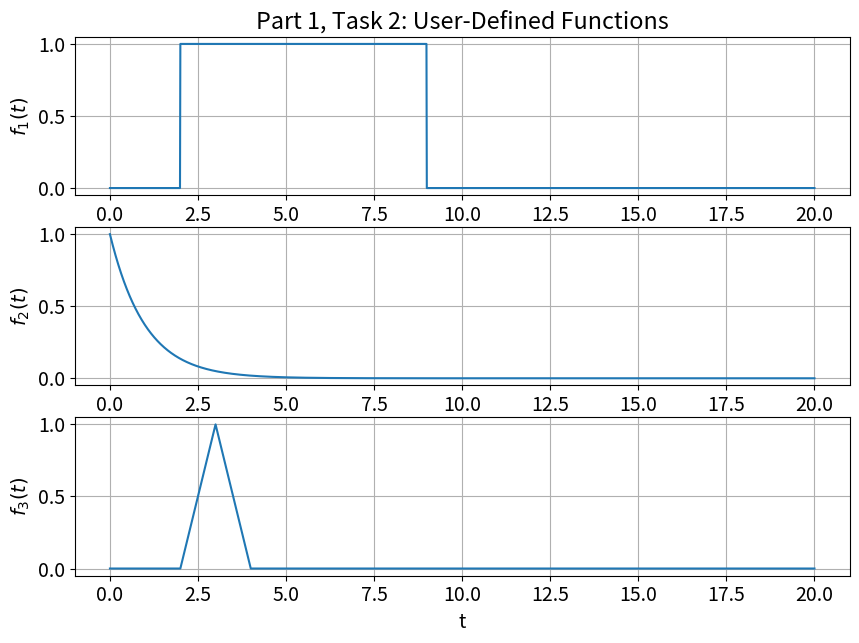
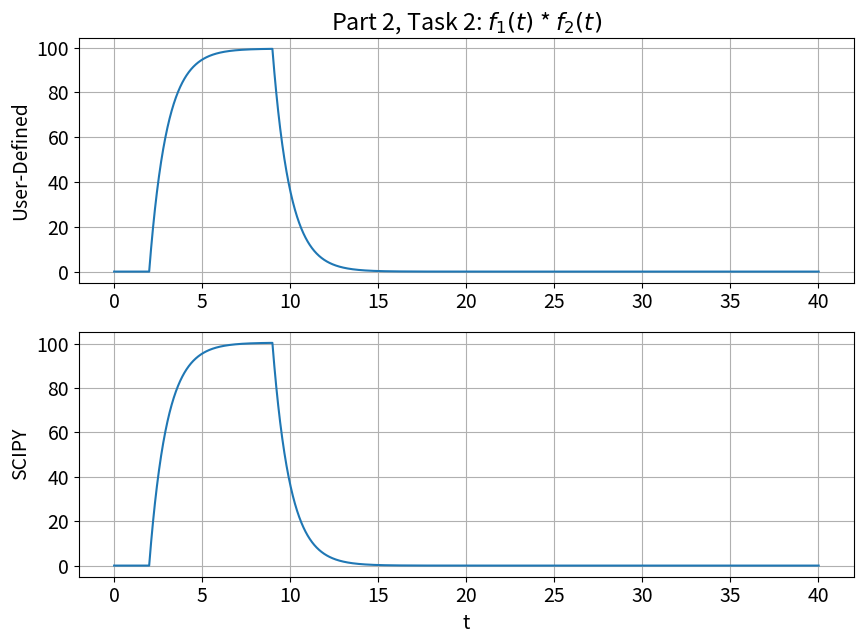
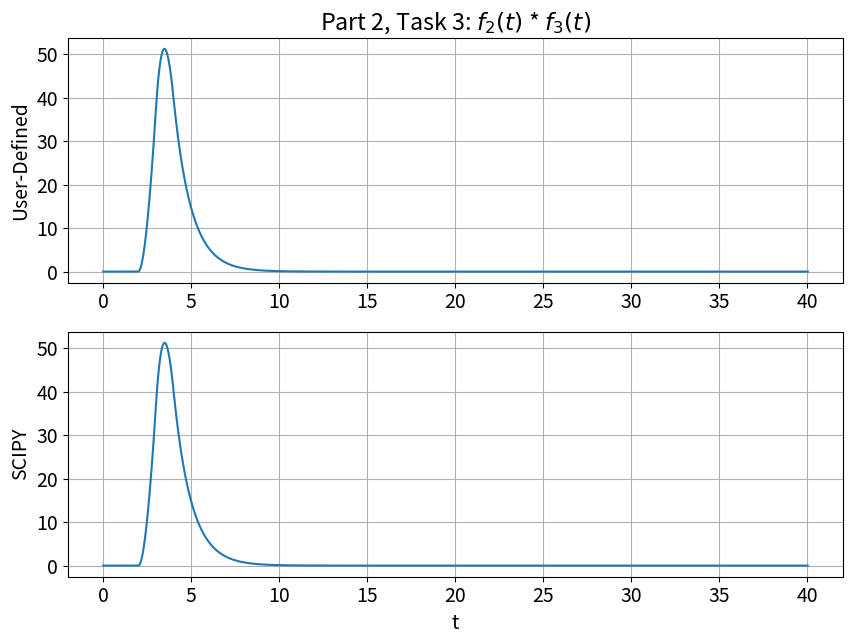
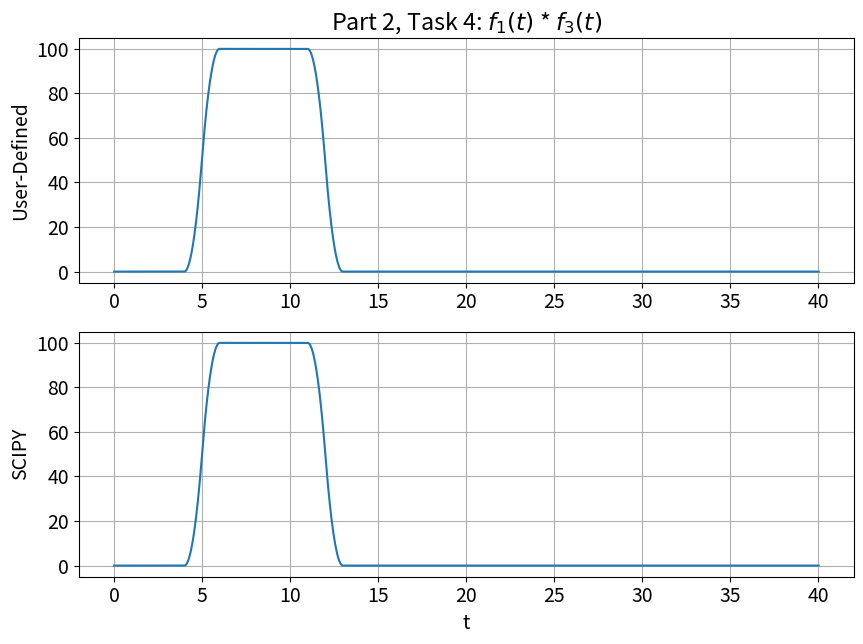

The matplotlib source for these figures, in order:
#############################
#                           #
# Luther Michaels           # 
# ECE 351-52                #
# Lab 3                     #
# September 23, 2021        #
# Discrete Convolution      #
#                           #
#############################

import numpy as np
import matplotlib.pyplot as plt
import scipy.signal as sig

plt.rcParams.update({'font.size': 14}) # Set plot font size.

""" Lab 2: STEP & RAMP """
def u(t): # Step function with input variable t
    y = np.zeros(t.shape) # Initialze an array of zeros.
    for i in range(len(t)): # Run loop for each index of t.
        if t[i] < 0:
            y[i] = 0  # y = 0 for all time t < 0
        else:
            y[i] = 1  # y = 1 if t is GTE to 0
    return y

def r(t):  # Ramp function with input t
    y = np.zeros(t.shape) # Array of zeros

    for i in range(len(t)): # Loop through t.
        if t[i] < 0:
            y[i] = 0  # y = 0 for all time t < 0
        else:
            y[i] = t[i]  # y = t if t is GTE to 0
    return y

""" Part 1, Task 1: USER-DEFINED FUNCTIONS"""
def f_1(t):   # time input
	f = u(t - 2) - u(t - 9) # Function built from step function u(t).
	return f   # function return

def f_2(t):   # Exponential implemented with numpy package.
	f = np.exp(-t) * u(t) 
	return f  

def f_3(t):    # Function built using u(t) and ramp function r(t).
	f = (r(t - 2) * (u(t - 2) - u(t - 3))) + (r(4 - t) * (u(t - 3) - u(t - 4)))
	return f 

steps = 1e-2    # step size
t = np.arange(0, 20 + steps, steps)   # time interval: [0,20]

""" Part 1, Task 2: PLOT USER-DEFINED FUNCTIONS  """
y = f_1(t)
plt.figure(figsize = (10, 7))
plt.subplot(3, 1, 1)   
plt.plot(t, y)
plt.grid()
plt.ylabel('$f_1(t)$')
plt.title('Part 1, Task 2: User-Defined Functions')

y = f_2(t)
plt.subplot(3, 1, 2)   
plt.plot(t, y)
plt.grid()
plt.ylabel('$f_2(t)$')

y = f_3(t)
plt.subplot(3, 1, 3)   
plt.plot(t, y)
plt.grid()
plt.ylabel('$f_3(t)$')
plt.xlabel('t')
plt.show()

""" Part 2, Task 1: USER-DEFINED CONVOLUTION  """
def conv(f1, f2):
	Nf1 = len(f1) # Length of input functions stored in variables.
	Nf2 = len(f2)
	
	# Two arrays of equal length created from input functions.
	f1Extended = np.append(f1, np.zeros((1, Nf2 - 1)))  
	# -1 since index starts at 0
	f2Extended = np.append(f2, np.zeros((1, Nf1 - 1)))  
	# Buffer array with zeros for a size combining both functions.
	result = np.zeros(f1Extended.shape) 
	# Create a result array of same size using reference f1.
	   
	# Iterate through combined size.
	for i in range(Nf2 + Nf1 - 2): # -2 since each index starts at 0
	  # Iterate through original function size of f1.
		for j in range(Nf1): # same function as when creating result
			# condition: length of both functions is greater than first
			if((i - j + 1) > 0):   # +1 as index starts at 0
				try:
			  	# Result sum increased by product of evaluated functions.
					result[i] += f1Extended[j] * f2Extended[i - j + 1]
			  			# accumulation of area of overlap
				except:       
					print(i,j)  # error checking
	return result

t_2 = np.arange(0, (40 + (2 * steps)), steps) # expanded interval to match result

""" Part 2, Task 2: CONVOLUTION OF f_1 & f_2  """
y = conv(f_1(t), f_2(t))
plt.figure(figsize = (10, 7))
plt.subplot(2, 1, 1)
plt.plot(t_2, y)
plt.grid()
plt.title('Part 2, Task 2: $f_1(t)$ * $f_2(t)$')
plt.ylabel('User-Defined')

y = sig.convolve(f_1(t), f_2(t))
plt.subplot(2, 1, 2)
plt.plot(t_2, y)
plt.grid()
plt.ylabel('SCIPY')
plt.xlabel('t')
plt.show()

""" Part 2, Task 3: CONVOLUTION OF f_2 & f_3  """
y = conv(f_2(t), f_3(t))
plt.figure(figsize = (10, 7))
plt.subplot(2, 1, 1)
plt.plot(t_2, y)
plt.grid()
plt.title('Part 2, Task 3: $f_2(t)$ * $f_3(t)$')
plt.ylabel('User-Defined')

y = sig.convolve(f_2(t), f_3(t))
plt.subplot(2, 1, 2)
plt.plot(t_2, y)
plt.grid()
plt.ylabel('SCIPY')
plt.xlabel('t')
plt.show()

""" Part 2, Task 4: CONVOLUTION OF f_1 & f_3  """
y = conv(f_1(t), f_3(t))
plt.figure(figsize = (10, 7))
plt.subplot(2, 1, 1)
plt.plot(t_2, y)
plt.grid()
plt.title('Part 2, Task 4: $f_1(t)$ * $f_3(t)$')
plt.ylabel('User-Defined')

y = sig.convolve(f_1(t), f_3(t))
plt.subplot(2, 1, 2)
plt.plot(t_2, y)
plt.grid()
plt.ylabel('SCIPY')
plt.xlabel('t')
plt.show()